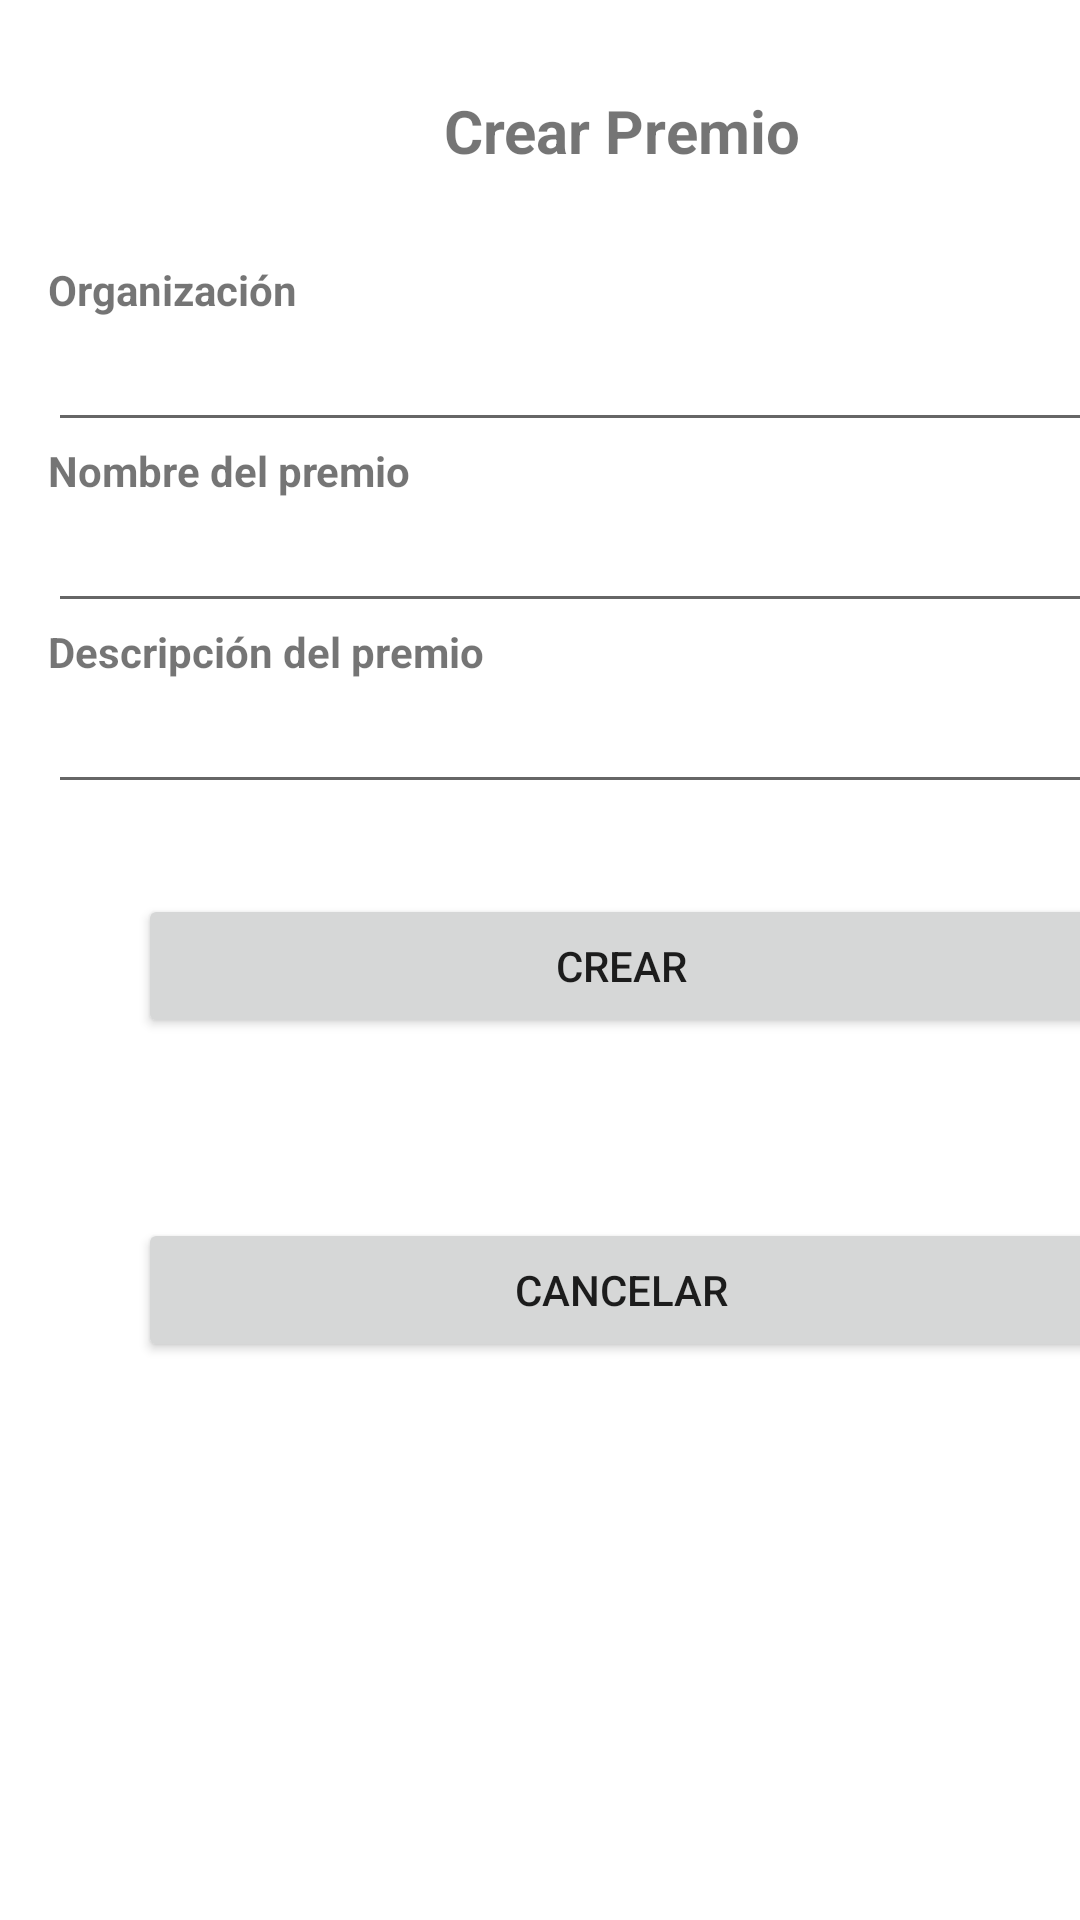

The Android layout XML behind this screen, and the referenced resources:
<!-- AndroidManifest.xml: application theme Theme.Vinilos -->
<!-- res/layout/activity_form_prizes.xml -->
<?xml version="1.0" encoding="utf-8"?>
<androidx.constraintlayout.widget.ConstraintLayout xmlns:android="http://schemas.android.com/apk/res/android"
    xmlns:app="http://schemas.android.com/apk/res-auto"
    xmlns:tools="http://schemas.android.com/tools"
    android:layout_width="match_parent"
    android:layout_height="match_parent"
    tools:context=".ui.FormPrizes">

    <LinearLayout
        android:layout_width="414dp"
        android:layout_height="550dp"
        android:orientation="vertical"
        android:paddingLeft="16dp"
        android:paddingRight="16dp"
        android:paddingBottom="16dp">

        <TextView
            android:id="@+id/textView4"
            android:layout_width="match_parent"
            android:layout_height="wrap_content"
            android:layout_margin="30dp"
            android:layout_marginTop="30dp"
            android:text="@string/Create_lbl_Premio"
            android:textAlignment="center"
            android:textSize="20sp"
            android:textStyle="bold" />

        <TextView
            android:id="@+id/textViewOrganizacion"
            android:layout_width="match_parent"
            android:layout_height="wrap_content"
            android:text="@string/prize_lbl_organization"
            android:textStyle="bold" />

        <EditText
            android:id="@+id/editTextTextOrganizacion"
            android:layout_width="match_parent"
            android:layout_height="wrap_content"
            android:ems="10"
            android:inputType="textPersonName"
            android:maxLength="100"
            android:text="" />

        <TextView
            android:id="@+id/textViewNombre"
            android:layout_width="match_parent"
            android:layout_height="wrap_content"
            android:text="@string/prize_lbl_nombre"
            android:textStyle="bold" />

        <EditText
            android:id="@+id/editTextTextNombre"
            android:layout_width="match_parent"
            android:layout_height="wrap_content"
            android:ems="10"
            android:inputType="textPersonName"
            android:maxLength="100"
            android:text="" />

        <TextView
            android:id="@+id/textViewDescripcion"
            android:layout_width="match_parent"
            android:layout_height="wrap_content"
            android:text="@string/prize_lbl_descripcion"
            android:textStyle="bold" />

        <EditText
            android:id="@+id/editTextTextDescripcion"
            android:layout_width="match_parent"
            android:layout_height="wrap_content"
            android:ems="10"
            android:inputType="textPersonName"
            android:maxLength="500"
            android:text="" />

        <Button
            android:id="@+id/button_create_prize"
            android:layout_width="match_parent"
            android:layout_height="wrap_content"
            android:layout_gravity="center_horizontal"
            android:layout_margin="30dp"
            android:onClick="onCLickCreatePrize"
            android:text="@string/Create" />

        <Button
            android:id="@+id/button_cancel_prize"
            android:layout_width="match_parent"
            android:layout_height="wrap_content"
            android:layout_gravity="center_horizontal"
            android:layout_margin="30dp"
            android:onClick="onCLickCancelPrize"
            android:text="@string/Cancel" />


    </LinearLayout>
</androidx.constraintlayout.widget.ConstraintLayout>
<!-- resources referenced by this layout -->
<resources>
  <string name="Cancel">CANCELAR</string>
  <string name="Create">CREAR</string>
  <string name="Create_lbl_Premio">Crear Premio</string>
  <string name="prize_lbl_descripcion">Descripción del premio</string>
  <string name="prize_lbl_nombre">Nombre del premio</string>
  <string name="prize_lbl_organization">Organización</string>
  <style name="Theme.Vinilos" parent="Theme.MaterialComponents.DayNight.DarkActionBar">
          
          <item name="colorPrimary">#5A5A5A</item>
          <item name="colorPrimaryVariant">@color/purple_700</item>
          <item name="colorOnPrimary">@color/white</item>
          
          <item name="colorSecondary">@color/teal_200</item>
          <item name="colorSecondaryVariant">@color/teal_700</item>
          <item name="colorOnSecondary">@color/black</item>
          
          <item name="android:statusBarColor" tools:targetApi="l">?attr/colorPrimaryVariant</item>
          
      </style>
  <!-- not gathered from this repository: default colours our renderer supplied (Android Studio template values) -->
  <color name="purple_700">#FF3700B3</color>
  <color name="teal_200">#FF03DAC5</color>
  <color name="teal_700">#FF018786</color>
  <color name="black">#FF000000</color>
  <color name="white">#FFFFFFFF</color>
</resources>
